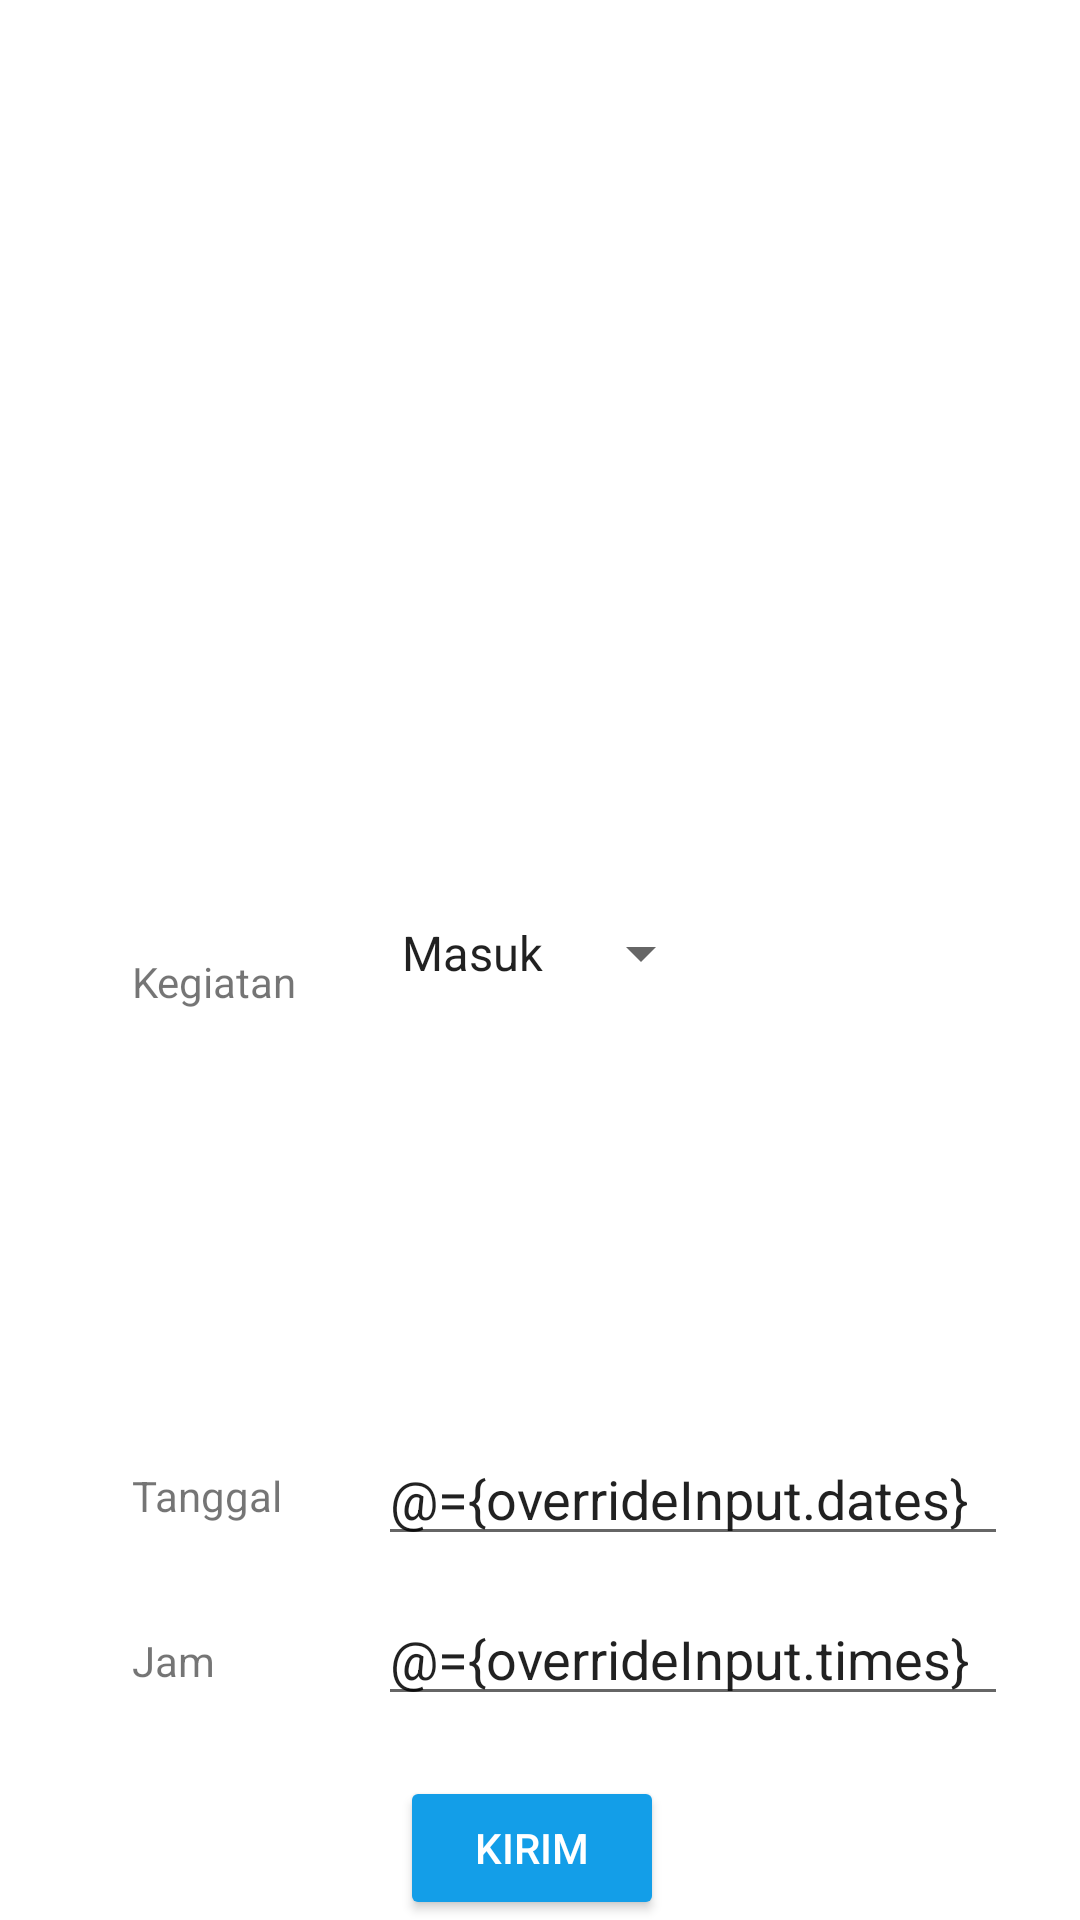

Android layout source for this screen:
<!-- AndroidManifest.xml: application theme AppTheme -->
<!-- res/layout/layout_override_request.xml -->
<?xml version="1.0" encoding="utf-8"?>
<layout xmlns:android="http://schemas.android.com/apk/res/android"
    xmlns:app="http://schemas.android.com/apk/res-auto"
    xmlns:tools="http://schemas.android.com/tools">
    <data>
        <variable
            name="onClick"
            type="example.com.absensiapp.view.listener.CheckInListener" />
        <variable
            name="overrideInput"
            type="example.com.absensiapp.model.OverrideReqModel" />
    </data>
    <androidx.constraintlayout.widget.ConstraintLayout
        android:layout_width="match_parent"
        android:layout_height="258dp">

        <TextView
            android:id="@+id/tv_password"
            android:layout_width="wrap_content"
            android:layout_height="wrap_content"
            android:layout_marginStart="44dp"
            android:layout_marginBottom="84dp"
            android:text="@string/date"
            app:layout_constraintBottom_toTopOf="@id/btn_request"
            app:layout_constraintStart_toStartOf="parent" />

        <TextView
            android:id="@+id/tv_status"
            android:layout_width="wrap_content"
            android:layout_height="wrap_content"
            android:layout_marginTop="20dp"
            android:layout_marginBottom="30dp"
            android:text="@string/action"
            app:layout_constraintBottom_toTopOf="@id/tv_password"
            app:layout_constraintStart_toStartOf="@+id/tv_password"
            app:layout_constraintTop_toTopOf="parent"
            app:layout_constraintVertical_bias="0.709" />

        <TextView
            android:id="@+id/tv_time"
            android:layout_width="wrap_content"
            android:layout_height="wrap_content"
            android:layout_marginTop="36dp"
            android:text="@string/time"
            app:layout_constraintStart_toStartOf="@+id/tv_password"
            app:layout_constraintTop_toBottomOf="@id/tv_password" />

        <Spinner
            android:id="@+id/spinner_status"
            android:layout_width="wrap_content"
            android:layout_height="wrap_content"
            android:layout_marginTop="20dp"
            android:layout_marginBottom="10dp"
            android:entries="@array/override"
            app:layout_constraintBottom_toTopOf="@id/et_date"
            app:layout_constraintStart_toStartOf="@id/et_date"
            app:layout_constraintTop_toTopOf="parent"
            app:layout_constraintVertical_bias="0.675"/>

        <EditText
            android:id="@+id/et_date"
            android:layout_width="wrap_content"
            android:layout_height="wrap_content"
            android:layout_marginStart="32dp"
            android:layout_marginBottom="12dp"
            android:ems="10"
            android:focusable="false"
            android:inputType="date"
            android:text="@={overrideInput.dates}"
            app:layout_constraintBottom_toTopOf="@id/et_time"
            app:layout_constraintStart_toEndOf="@id/tv_password"
            tools:ignore="Autofill,LabelFor" />

        <EditText
            android:id="@+id/et_time"
            android:layout_width="wrap_content"
            android:layout_height="wrap_content"
            android:layout_marginBottom="20dp"
            android:ems="10"
            android:inputType="time"
            android:focusable="false"
            app:layout_constraintBottom_toTopOf="@id/btn_request"
            app:layout_constraintStart_toStartOf="@+id/et_date"
            android:text="@={overrideInput.times}"
            tools:ignore="Autofill,LabelFor" />

        <Button
            android:id="@+id/btn_request"
            android:layout_width="wrap_content"
            android:layout_height="wrap_content"
            android:layout_marginStart="128dp"
            android:layout_marginEnd="134dp"
            android:text="@string/submit"
            app:layout_constraintBottom_toBottomOf="parent"
            app:layout_constraintEnd_toEndOf="parent"
            app:layout_constraintHorizontal_bias="0.54"
            app:layout_constraintStart_toStartOf="parent"
            style="@style/Widget.AppCompat.Button.Colored"
            android:onClick="@{()->onClick.onClickRequestButton(overrideInput)}"/>

    </androidx.constraintlayout.widget.ConstraintLayout>
</layout>
<!-- resources referenced by this layout -->
<resources>
  <string-array name="override">
          <item>Masuk</item>
          <item>Keluar</item>
      </string-array>
  <string name="action">Kegiatan</string>
  <string name="date">Tanggal</string>
  <string name="submit">Kirim</string>
  <string name="time">Jam</string>
  <style name="AppTheme" parent="Theme.MaterialComponents.Light.DarkActionBar">
          
          <item name="colorPrimary">@color/colorPrimary</item>
          <item name="colorPrimaryDark">@color/colorPrimaryDark</item>
          <item name="colorAccent">@color/colorAccent</item>
      </style>
  <color name="colorPrimary">#0060AC</color>
  <color name="colorPrimaryDark">#100057</color>
  <color name="colorAccent">#139EE8</color>
</resources>
